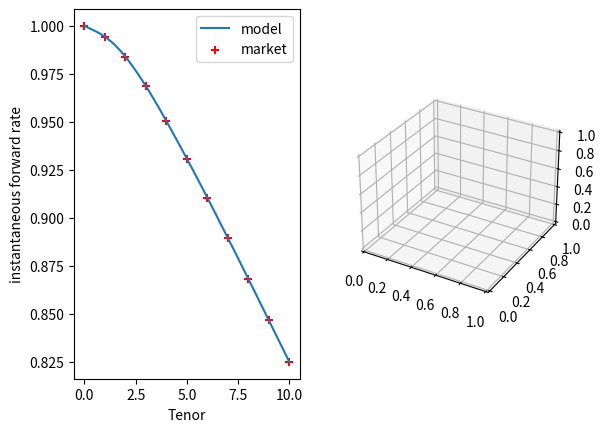

Source code (Python): (Note: this script raises an exception after producing the figure.)
#!/usr/bin/env python3
# -*- coding: utf-8 -*-
"""
Created on Tue Apr 17 16:22:45 2018

[redacted]
"""

import numpy as np
import pandas as pd
import matplotlib.pyplot as plt
from scipy.interpolate import InterpolatedUnivariateSpline
from mpl_toolkits.mplot3d import Axes3D

#------------------------------------------------------------------------------
#------------------------------------------------------------------------------

def hw_process_spline(r0, kappa, sigma, forward_spl, T = 5., N = 100, seed = 0):
    if seed != 0:
        np.random.seed(seed)
    dt = T/N
    t = 0.
    rates = [r0]
    for i in range(N):
        dr = kappa*( theta_hw(forward_spl, kappa, sigma, t) / kappa - rates[-1] )*dt
        dr += sigma*np.random.normal(size = 1, scale = np.sqrt(dt))
        dr = float(dr)
        t += dt
        rates.append(rates[-1] + dr)
    return(pd.DataFrame(data = rates, index = [x*dt for x in range(N+1)] ))


def theta_hw(forward_spl, kappa, sigma, t):
    tmp = forward_spl.derivative()(t)
    tmp += forward_spl(t)*kappa
    tmp += sigma**2/2/kappa*(1-np.exp(-2*kappa*t))
    return(tmp)


def hw_B(kappa, T, t=0.):
    if t > 0:
        T = T-t
    tmp = 1 - np.exp(-kappa*T)
    tmp = tmp / kappa
    return(tmp)
    

def hw_A(kappa, sigma, forward_spl, T, t = 0.):
    P0T = np.exp(-forward_spl.integral(0,T))
    P0t = np.exp(-forward_spl.integral(0,t))
    B = hw_B(kappa, T, t)
    tmp = B*forward_spl(t) 
    tmp = tmp - sigma**2/4/kappa*B**2*(1-np.exp(-2*kappa*t))
    A = P0T/P0t
    A = A*np.exp(tmp)
    return(A)
    
    
def hw_P(kappa, sigma, forward_spl, r0, T, t = 0.):
    return( hw_A(kappa, sigma, forward_spl, T, t) * np.exp( -hw_B(kappa, T, t) * r0 ) )
    
    
def forward_integration(forward_spl, x):
    return(forward_spl.integral(0, x))
    
v_forward_integration = np.vectorize(forward_integration)


#------------------------------------------------------------------------------
#------------------------------------------------------------------------------

if __name__ == '__main__':
    
    t = np.arange(0,11)
    f = [.005, .0075, .0135, .01755, .0202, .02136, .02285, .02372, .02482, .02561, .02608]

    forward_spl = InterpolatedUnivariateSpline(t, f)
    r0 = forward_spl(0)
    
    T = max(t)
    N = T*100
    mc = 10
    
    kappa = 0.022
    sigma = 0.009
    
    xnew = np.linspace(0, T, N)
    
    market_discounts = np.exp(-v_forward_integration(forward_spl, t))
    model_discounts = [hw_P(kappa, sigma, forward_spl, r0, T, 0) for T in xnew]
   
    rates = hw_process_spline(r0, kappa, sigma, forward_spl, T, N)
    for i in range(mc-1):
        rates = pd.concat([rates, hw_process_spline(r0, kappa, sigma, forward_spl, T, N)], axis = 1)
        
        
    rate = rates.iloc[:,0]
    
    time = np.linspace(0, T, N+1)   
    tenor = np.linspace(0, max(t), max(t)+1)   
    
    plot_df = pd.DataFrame()
    
    for ts in time:
        
        r0 = rate.loc[ts,]
        
        discount_curve = [hw_P(kappa, sigma, forward_spl, r0, T, 0) for T in tenor]
        yield_curve = -np.log(discount_curve)/tenor
        yield_curve[0] = r0
        
        df = pd.DataFrame({'time': [ts]*len(yield_curve), 'tenor': tenor, 'yield': yield_curve})        
    
        plot_df = pd.concat([plot_df, df])
    
    plot_df.reset_index(inplace = True, drop = True)

    
    fig = plt.figure()
    
    ax = fig.add_subplot(1, 2, 1)
    ax.plot(xnew, model_discounts, label = 'model')
    ax.scatter(t, market_discounts, marker = '+', c = 'red', label = 'market')
    ax.set_xlabel('Tenor')
    ax.set_ylabel('instantaneous forward rate')
    ax.legend()

    ax = fig.add_subplot(1, 2, 2, projection='3d')

    ax = fig.gca(projection='3d')
    ax.plot_trisurf(plot_df['time'], plot_df['tenor'], plot_df['yield'], cmap=plt.cm.viridis, linewidth=0.2)
    ax.set_xlabel('Time')
    ax.set_ylabel('Tenor')
    ax.set_zlabel('Yield')
    
    plt.tight_layout()
    plt.show()